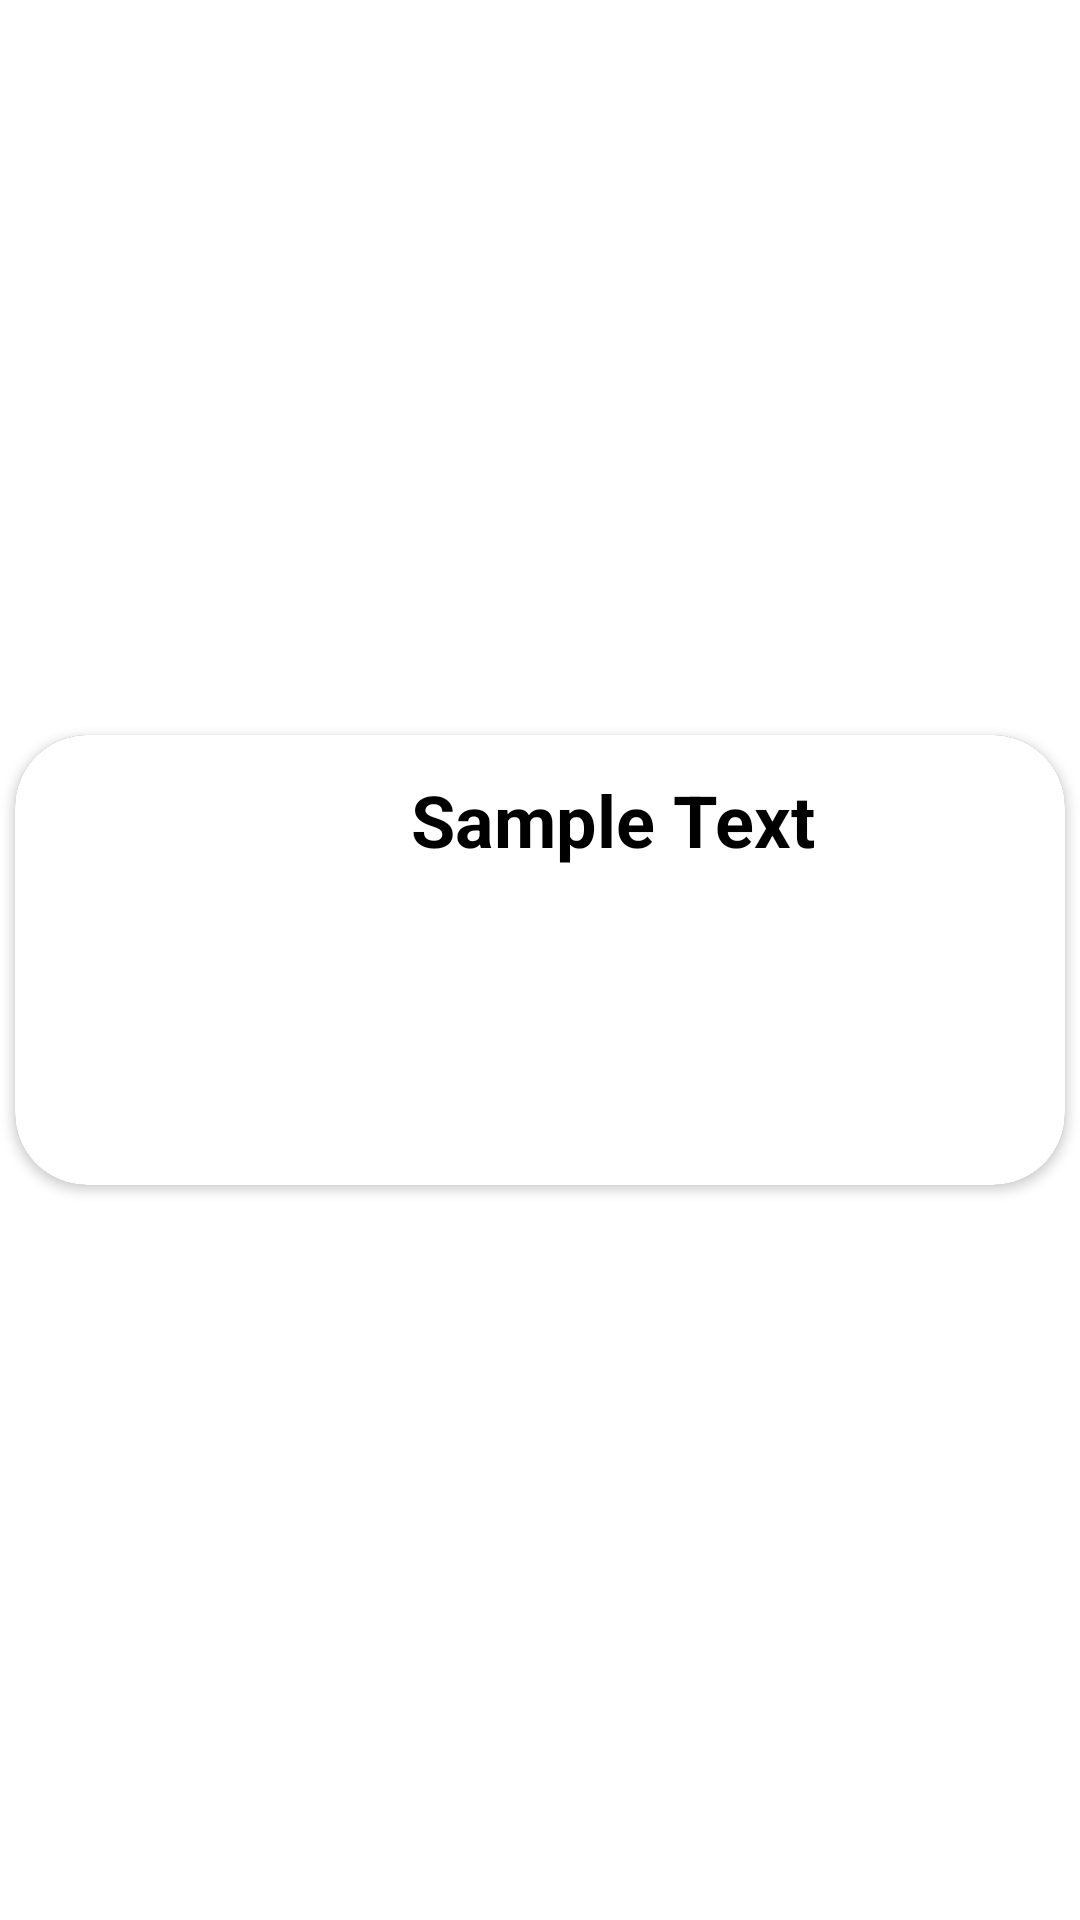

Write the Android layout XML for this screen, with the resource values it uses.
<!-- AndroidManifest.xml: application theme Theme.TryingSearchActivity -->
<!-- res/layout/movie_row.xml -->
<?xml version="1.0" encoding="utf-8"?>
<androidx.constraintlayout.widget.ConstraintLayout xmlns:android="http://schemas.android.com/apk/res/android"
    xmlns:app="http://schemas.android.com/apk/res-auto"
    xmlns:tools="http://schemas.android.com/tools"
    android:layout_width="match_parent"
    android:layout_height="wrap_content"
    android:layout_margin="5dp"
    android:background="#FFFFFF">

    <androidx.cardview.widget.CardView
        android:layout_width="match_parent"
        android:layout_height="wrap_content"
        android:layout_margin="5dp"
        android:background="#FFFFFF"
        app:cardCornerRadius="24dp"
        app:layout_constraintBottom_toBottomOf="parent"
        app:layout_constraintEnd_toEndOf="parent"
        app:layout_constraintStart_toStartOf="parent"
        app:layout_constraintTop_toTopOf="parent">

        <RelativeLayout
            android:layout_width="match_parent"
            android:layout_height="match_parent"
            android:background="#FFFFFF">

            <ImageView
                android:id="@+id/imagePoster"
                android:layout_width="120dp"
                android:layout_height="150dp"
                tools:srcCompat="@tools:sample/avatars" />

            <TextView
                android:id="@+id/textView"
                android:layout_width="wrap_content"
                android:layout_height="wrap_content"
                android:layout_marginStart="12dp"
                android:layout_marginTop="12dp"
                android:layout_marginEnd="12dp"
                android:layout_marginBottom="12dp"
                android:layout_toRightOf="@id/imagePoster"
                android:background="#FFFFFF"
                android:text="Sample Text"
                android:textColor="@color/design_default_color_on_secondary"
                android:textSize="24dp"
                android:textStyle="bold" />
        </RelativeLayout>
    </androidx.cardview.widget.CardView>
</androidx.constraintlayout.widget.ConstraintLayout>
<!-- resources referenced by this layout -->
<resources>
  <style name="Theme.TryingSearchActivity" parent="Theme.MaterialComponents.NoActionBar">
          
          <item name="colorPrimary">@color/purple_500</item>
          <item name="colorPrimaryVariant">@color/black</item>
          <item name="colorOnPrimary">@color/white</item>
          
          <item name="colorSecondary">@color/teal_200</item>
          <item name="colorSecondaryVariant">@color/teal_700</item>
          <item name="colorOnSecondary">@color/black</item>
          
          <item name="android:statusBarColor">?attr/colorPrimaryVariant</item>
          
      </style>
  <!-- not gathered from this repository: default colours our renderer supplied (Android Studio template values) -->
  <color name="purple_500">#FF6200EE</color>
  <color name="teal_200">#FF03DAC5</color>
  <color name="teal_700">#FF018786</color>
  <color name="black">#FF000000</color>
  <color name="white">#FFFFFFFF</color>
</resources>
